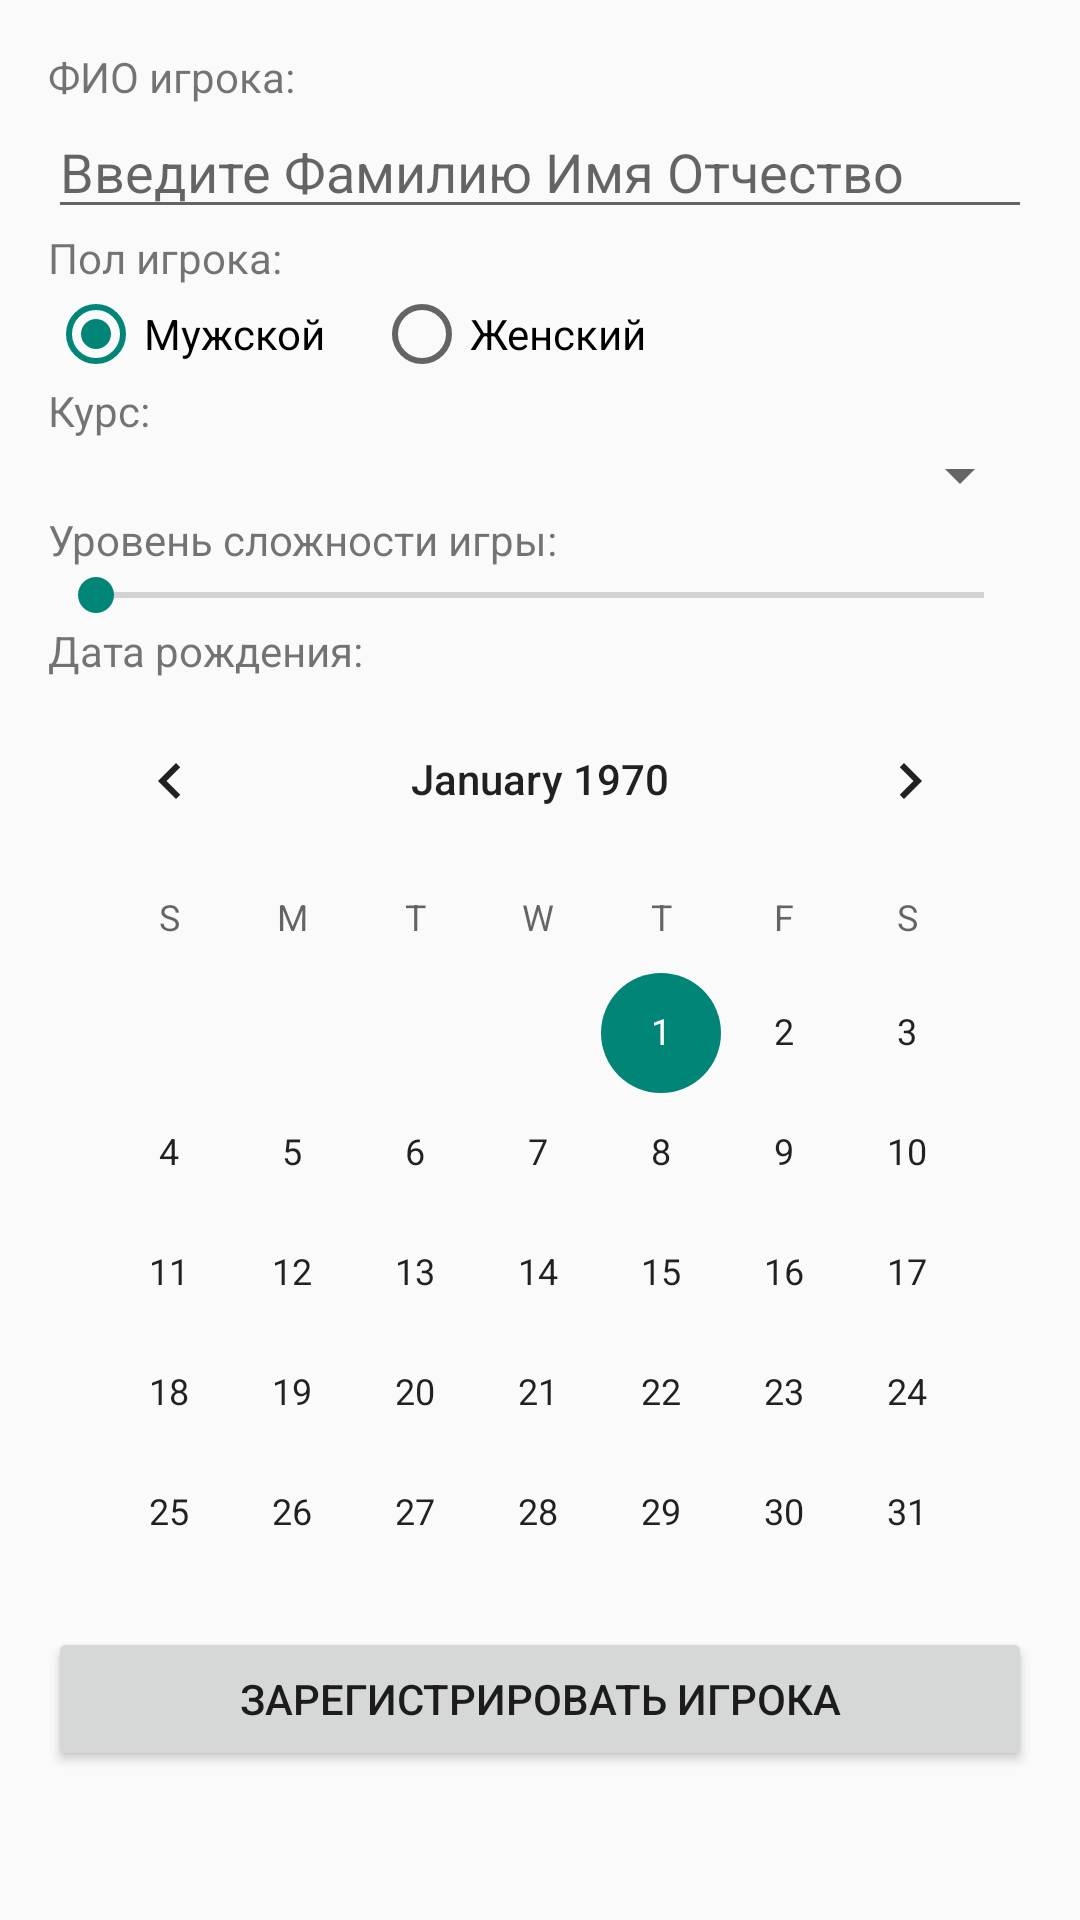

Reconstruct the res/layout file that produces this screen, plus the resources it refers to.
<!-- AndroidManifest.xml: activity theme Theme.Bugsgame -->
<!-- res/layout/activity_main.xml -->
<?xml version="1.0" encoding="utf-8"?>
<ScrollView xmlns:android="http://schemas.android.com/apk/res/android"
    android:layout_width="match_parent"
    android:layout_height="match_parent"
    android:padding="16dp">
    <LinearLayout xmlns:android="http://schemas.android.com/apk/res/android"
        android:orientation="vertical"
        android:layout_width="match_parent"
        android:layout_height="match_parent">

        <TextView
            android:layout_width="wrap_content"
            android:layout_height="wrap_content"
            android:text="ФИО игрока:" />

        <EditText
            android:id="@+id/etFullName"
            android:layout_width="match_parent"
            android:layout_height="wrap_content"
            android:hint="Введите Фамилию Имя Отчество"
            android:inputType="textPersonName" />

        <TextView
            android:layout_width="wrap_content"
            android:layout_height="wrap_content"
            android:text="Пол игрока:" />

        <RadioGroup
            android:id="@+id/rgGender"
            android:layout_width="match_parent"
            android:layout_height="wrap_content"
            android:orientation="horizontal">

            <RadioButton
                android:id="@+id/rbMale"
                android:layout_width="wrap_content"
                android:layout_height="wrap_content"
                android:checked="true"
                android:text="Мужской" />

            <RadioButton
                android:id="@+id/rbFemale"
                android:layout_width="wrap_content"
                android:layout_height="wrap_content"
                android:layout_marginStart="16dp"
                android:text="Женский" />
        </RadioGroup>

        <TextView
            android:layout_width="wrap_content"
            android:layout_height="wrap_content"
            android:text="Курс:" />

        <Spinner
            android:id="@+id/spCourse"
            android:layout_width="match_parent"
            android:layout_height="wrap_content" />

        <TextView
            android:id="@+id/tvDifficultyLabel"
            android:layout_width="wrap_content"
            android:layout_height="wrap_content"
            android:text="Уровень сложности игры:" />

        <SeekBar
            android:id="@+id/sbDifficulty"
            android:layout_width="match_parent"
            android:layout_height="wrap_content"
            android:max="4"
            android:progress="0" />

        <TextView
            android:layout_width="wrap_content"
            android:layout_height="wrap_content"
            android:text="Дата рождения:" />

        <CalendarView
            android:id="@+id/cvDate"
            android:layout_width="match_parent"
            android:layout_height="300dp" />

        <Button
            android:id="@+id/btnRegister"
            android:layout_width="match_parent"
            android:layout_height="wrap_content"
            android:layout_marginTop="16dp"
            android:text="Зарегистрировать игрока" />

        <ImageView
            android:id="@+id/ivZodiac"
            android:layout_width="100dp"
            android:layout_height="100dp"
            android:visibility="gone" />

        <TextView
            android:id="@+id/tvResult"
            android:layout_width="match_parent"
            android:layout_height="wrap_content"
            android:layout_marginTop="12dp"
            android:textSize="16sp" />

    </LinearLayout>

</ScrollView>
<!-- resources referenced by this layout -->
<resources>
  <style name="Theme.Bugsgame" parent="android:Theme.Material.Light.NoActionBar" />
</resources>
